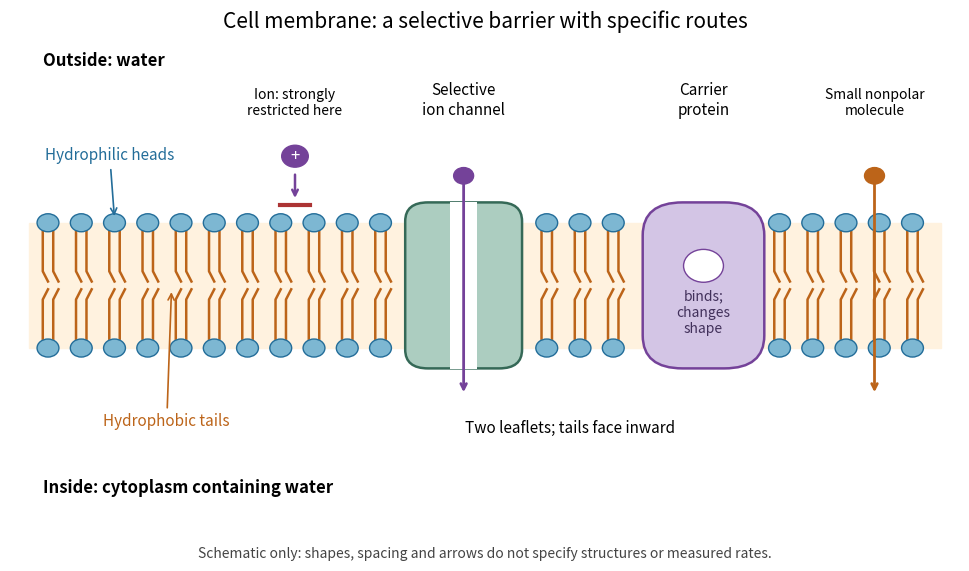

Python code for this plot: (Note: this script raises an exception after producing the figure.)
"""Draw a conceptual membrane cross-section; output basename.png in cwd.

Tested with Python 3.14, Matplotlib 3.10.7 and NumPy 2.3.5.
Shapes, sizes and positions are illustrative, not atomistic structural data.
"""

from pathlib import Path

import matplotlib

matplotlib.use("Agg")
import matplotlib.pyplot as plt
from matplotlib.patches import Circle, FancyBboxPatch, Rectangle
import numpy as np


def main():
    blue, orange, purple = "#236d99", "#bc6419", "#744299"
    fig, ax = plt.subplots(figsize=(10, 5.8))
    fig.subplots_adjust(left=0.025, right=0.975, bottom=0.09, top=0.90)
    fig.patch.set_facecolor("white")
    ax.set_facecolor("white")
    ax.set(xlim=(0, 10), ylim=(0, 6))
    ax.axis("off")
    ax.add_patch(Rectangle((0.2, 2.2), 9.6, 1.6, color="#fff2df", zorder=0))
    for x in np.arange(0.4, 9.8, 0.35):
        if 4.15 < x < 5.35 or 6.65 < x < 7.95:
            continue
        for head, end in ((3.8, 3.05), (2.2, 2.95)):
            direction = np.sign(end - head)
            for offset in (-0.055, 0.055):
                ax.plot([x + offset, x + offset, x + offset + 0.055],
                        [head + direction * 0.12, end + direction * -0.13, end],
                        color=orange, lw=1.8, zorder=1)
            ax.add_patch(Circle((x, head), 0.115, facecolor="#7db7d2",
                                edgecolor=blue, lw=1, zorder=2))
    ax.add_patch(FancyBboxPatch((4.2, 1.98), 1.15, 2.04,
                               boxstyle="round,pad=0.04,rounding_size=0.24",
                               facecolor="#accdc0", edgecolor="#356957", lw=1.8))
    ax.add_patch(Rectangle((4.63, 1.93), 0.29, 2.14,
                           facecolor="white", edgecolor="none"))
    ax.add_patch(FancyBboxPatch((6.7, 1.98), 1.2, 2.04,
                               boxstyle="round,pad=0.04,rounding_size=0.42",
                               facecolor="#d3c5e5", edgecolor=purple, lw=1.8))
    ax.add_patch(Circle((7.3, 3.25), 0.21, facecolor="white", edgecolor=purple))
    ax.text(7.3, 2.65, "binds;\nchanges\nshape", ha="center", va="center",
            fontsize=10, color="#42315b")
    ax.annotate("", (4.775, 1.60), (4.775, 4.35),
                arrowprops={"arrowstyle": "->", "lw": 2, "color": purple})
    ax.add_patch(Circle((4.775, 4.4), 0.105, color=purple))
    ax.annotate("", (9.1, 1.60), (9.1, 4.35),
                arrowprops={"arrowstyle": "->", "lw": 2, "color": orange})
    ax.add_patch(Circle((9.1, 4.4), 0.105, color=orange))
    ax.add_patch(Circle((3.0, 4.65), 0.14, color=purple))
    ax.text(3.0, 4.65, "+", ha="center", va="center", color="white", fontsize=12)
    ax.annotate("", (3.0, 4.08), (3.0, 4.45),
                arrowprops={"arrowstyle": "->", "lw": 1.8, "color": purple})
    ax.plot([2.84, 3.16], [4.03, 4.03], color="#ac3434", lw=3)
    ax.text(3.0, 5.18, "Ion: strongly\nrestricted here", ha="center", fontsize=10)
    ax.text(4.775, 5.18, "Selective\nion channel", ha="center", fontsize=11)
    ax.text(7.3, 5.18, "Carrier\nprotein", ha="center", fontsize=11)
    ax.text(9.1, 5.18, "Small nonpolar\nmolecule", ha="center", fontsize=10)
    ax.annotate("Hydrophilic heads", (1.1, 3.85), (1.05, 4.6), ha="center",
                fontsize=11, color=blue,
                arrowprops={"arrowstyle": "->", "color": blue, "lw": 1.2})
    ax.annotate("Hydrophobic tails", (1.7, 2.95), (1.65, 1.20), ha="center",
                fontsize=11, color=orange,
                arrowprops={"arrowstyle": "->", "color": orange, "lw": 1.2})
    ax.text(0.35, 5.8, "Outside: water", fontsize=12, weight="bold")
    ax.text(0.35, 0.35, "Inside: cytoplasm containing water", fontsize=12, weight="bold")
    ax.text(5.9, 1.12, "Two leaflets; tails face inward", ha="center", fontsize=11)
    fig.suptitle("Cell membrane: a selective barrier with specific routes", fontsize=15, y=0.97)
    fig.text(0.5, 0.025, "Schematic only: shapes, spacing and arrows do not specify structures or measured rates.",
             ha="center", fontsize=10, color="#444444")
    output = Path.cwd() / (Path(__file__).stem + ".png")
    fig.savefig(output, dpi=120, facecolor="white", transparent=False)
    plt.close(fig)
    print(f"Wrote {output.name}: 1200 x 696 pixels")


if __name__ == "__main__":
    main()
